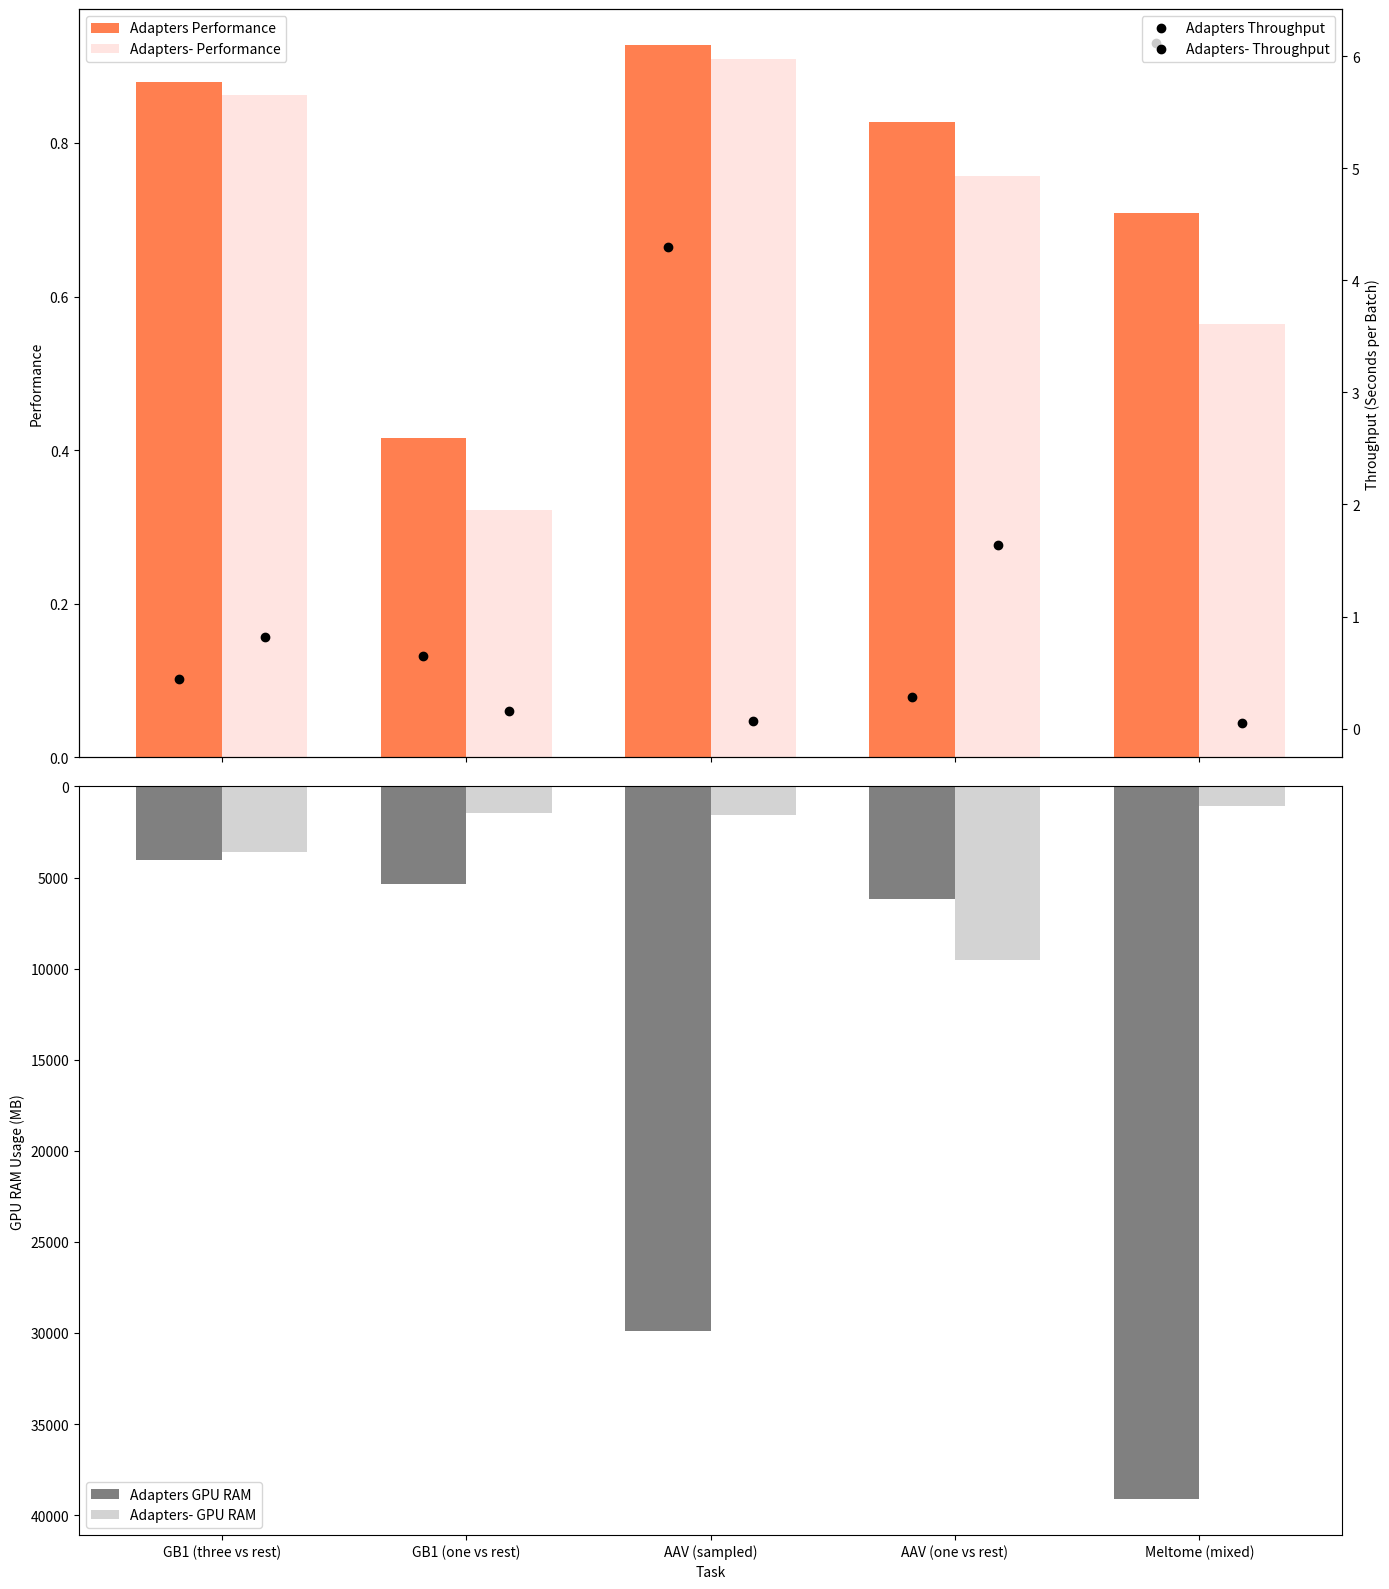

The script that saved this image:
import pandas as pd
import matplotlib.pyplot as plt
import numpy as np

# Data
data = {
    'Task': [
        'GB1 (three vs rest)', 'GB1 (one vs rest)',
        'AAV (sampled)', 'AAV (one vs rest)',
        'Meltome (mixed)'
    ],
    'Adapters_Performance': [0.879, 0.416, 0.928, 0.827, 0.709],
    'Adapters_GPU_RAM': [4061, 5329, 29877, 6197, 39131],
    'Adapters_Throughput': [0.4427, 0.6432, 4.2948, 0.2817, 6.117],
    'Adapters-_Performance': [0.862, 0.322, 0.909, 0.757, 0.564],
    'Adapters-_GPU_RAM': [3615, 1455, 1565, 9505, 1075],
    'Adapters-_Throughput': [0.817, 0.1566, 0.0657, 1.6368, 0.0456]
}

df = pd.DataFrame(data)

fig, (ax1, ax3) = plt.subplots(nrows=2, ncols=1, figsize=(14, 16), sharex=True)

# First subplot for Performance and Throughput
bar_width = 0.35
index = np.arange(len(df['Task']))

# Plotting performance bars
ax1.bar(index, df['Adapters_Performance'], bar_width, label='Adapters Performance', color='coral')
ax1.bar(index + bar_width, df['Adapters-_Performance'], bar_width, label='Adapters- Performance', color='mistyrose')

# Secondary axis for throughput, displayed as black dots
ax2 = ax1.twinx()
ax2.plot(index, df['Adapters_Throughput'], 'o', color='black', label='Adapters Throughput')
ax2.plot(index + bar_width, df['Adapters-_Throughput'], 'o', color='black', label='Adapters- Throughput')

ax1.set_ylabel('Performance')
ax2.set_ylabel('Throughput (Seconds per Batch)')
ax1.set_xticks(index + bar_width / 2)
ax1.set_xticklabels(df['Task'], rotation=45, ha='right')
ax1.legend(loc='upper left')
ax2.legend(loc='upper right')

# Second subplot for GPU RAM Usage
ax3.bar(index, df['Adapters_GPU_RAM'], bar_width, label='Adapters GPU RAM', color='grey')
ax3.bar(index + bar_width, df['Adapters-_GPU_RAM'], bar_width, label='Adapters- GPU RAM', color='lightgrey')

ax3.set_xlabel('Task')
ax3.set_ylabel('GPU RAM Usage (MB)')
ax3.legend()
ax3.invert_yaxis()

plt.tight_layout()
plt.show()
